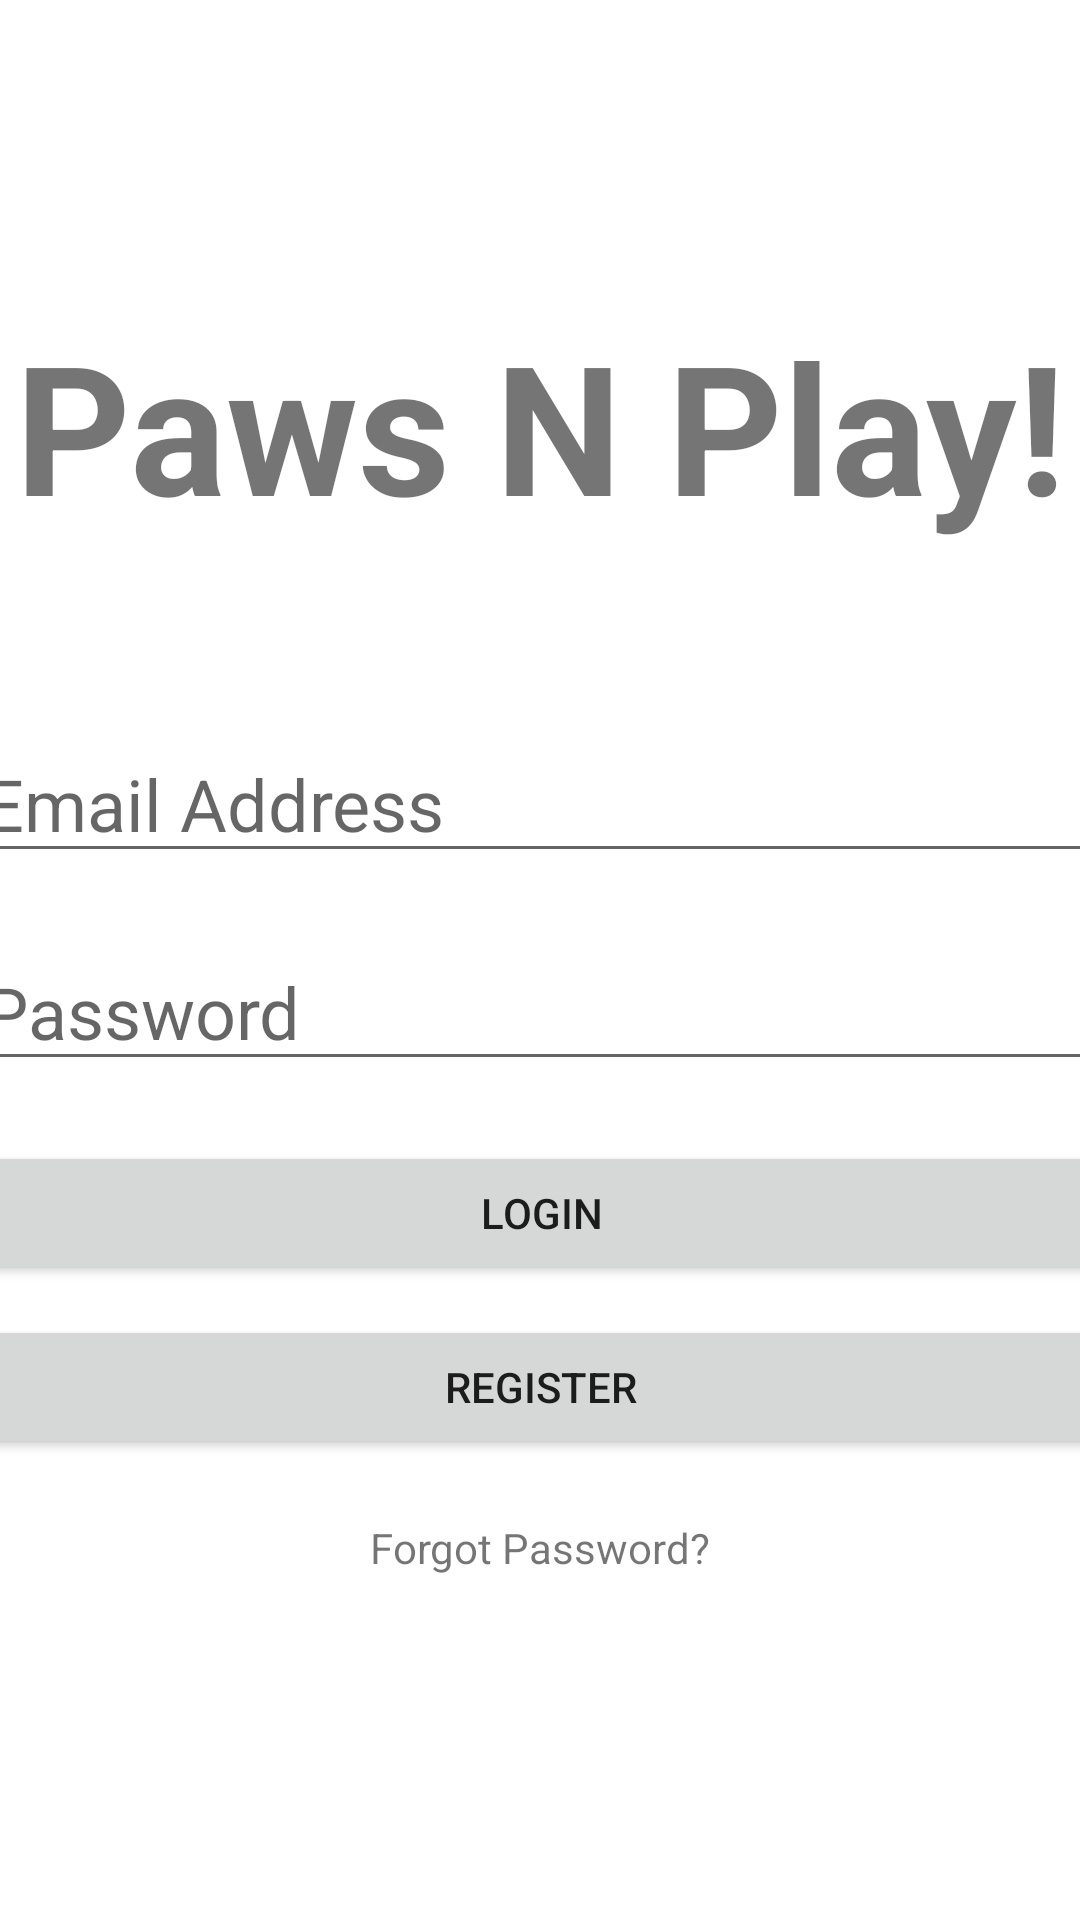

Produce the Android XML layout that renders to this screen, including the resource entries it uses.
<!-- AndroidManifest.xml: application theme Theme.PawsPlay -->
<!-- res/layout/activity_main.xml -->
<?xml version="1.0" encoding="utf-8"?>
<androidx.constraintlayout.widget.ConstraintLayout xmlns:android="http://schemas.android.com/apk/res/android"
    xmlns:app="http://schemas.android.com/apk/res-auto"
    xmlns:tools="http://schemas.android.com/tools"
    android:layout_width="match_parent"
    android:layout_height="match_parent"
    tools:context=".MainActivity">

    <TextView
        android:layout_width="match_parent"
        android:layout_height="wrap_content"
        android:text="Paws N Play!"
        android:id="@+id/banner"
        android:textSize="60sp"
        android:textAlignment="center"
        android:textStyle="bold"
        android:layout_marginTop="50dp"
        app:layout_constraintBottom_toBottomOf="parent"
        app:layout_constraintEnd_toEndOf="parent"
        app:layout_constraintHorizontal_bias="0.498"
        app:layout_constraintLeft_toLeftOf="parent"
        app:layout_constraintRight_toRightOf="parent"
        app:layout_constraintStart_toStartOf="parent"
        app:layout_constraintTop_toTopOf="parent"
        app:layout_constraintVertical_bias="0.101" />

    <EditText
        android:layout_width="380dp"
        android:layout_height="wrap_content"
        android:layout_marginTop="60dp"
        android:id="@+id/email"
        android:hint="Email Address"
        android:textSize="24sp"
        app:layout_constraintEnd_toEndOf="parent"
        app:layout_constraintStart_toStartOf="parent"
        app:layout_constraintTop_toBottomOf="@+id/banner" />

    <EditText
        android:layout_width="380dp"
        android:layout_height="wrap_content"
        android:layout_marginTop="20dp"
        android:id="@+id/password"
        android:hint="Password"
        android:textSize="24sp"
        app:layout_constraintEnd_toEndOf="parent"
        app:layout_constraintStart_toStartOf="parent"
        app:layout_constraintTop_toBottomOf="@+id/email" />

    <Button
        android:layout_width="380dp"
        android:layout_height="wrap_content"
        android:layout_marginTop="20dp"
        android:id="@+id/loginButton"
        android:text="Login"
        app:layout_constraintEnd_toEndOf="parent"
        app:layout_constraintStart_toStartOf="parent"
        app:layout_constraintTop_toBottomOf="@+id/password" />

    <Button
        android:layout_width="380dp"
        android:layout_height="wrap_content"
        android:id="@+id/registerButton"
        android:layout_marginTop="10dp"
        android:text="Register"
        app:layout_constraintEnd_toEndOf="parent"
        app:layout_constraintStart_toStartOf="parent"
        app:layout_constraintTop_toBottomOf="@+id/loginButton" />

    <TextView
        android:layout_width="wrap_content"
        android:layout_height="wrap_content"
        android:id="@+id/forgotPassword"
        android:text="Forgot Password?"
        android:layout_marginTop="20dp"
        app:layout_constraintEnd_toEndOf="parent"
        app:layout_constraintStart_toStartOf="parent"
        app:layout_constraintTop_toBottomOf="@+id/registerButton" />

</androidx.constraintlayout.widget.ConstraintLayout>
<!-- resources referenced by this layout -->
<resources>
  <style name="Theme.PawsPlay" parent="Theme.MaterialComponents.DayNight.DarkActionBar">
          
          <item name="colorPrimary">@color/purple_500</item>
          <item name="colorPrimaryVariant">@color/purple_700</item>
          <item name="colorOnPrimary">@color/white</item>
          
          <item name="colorSecondary">@color/teal_200</item>
          <item name="colorSecondaryVariant">@color/teal_700</item>
          <item name="colorOnSecondary">@color/black</item>
          
          <item name="android:statusBarColor" tools:targetApi="l">?attr/colorPrimaryVariant</item>
          
      </style>
  <!-- not gathered from this repository: default colours our renderer supplied (Android Studio template values) -->
  <color name="purple_500">#FF6200EE</color>
  <color name="purple_700">#FF3700B3</color>
  <color name="teal_200">#FF03DAC5</color>
  <color name="teal_700">#FF018786</color>
  <color name="black">#FF000000</color>
  <color name="white">#FFFFFFFF</color>
</resources>
